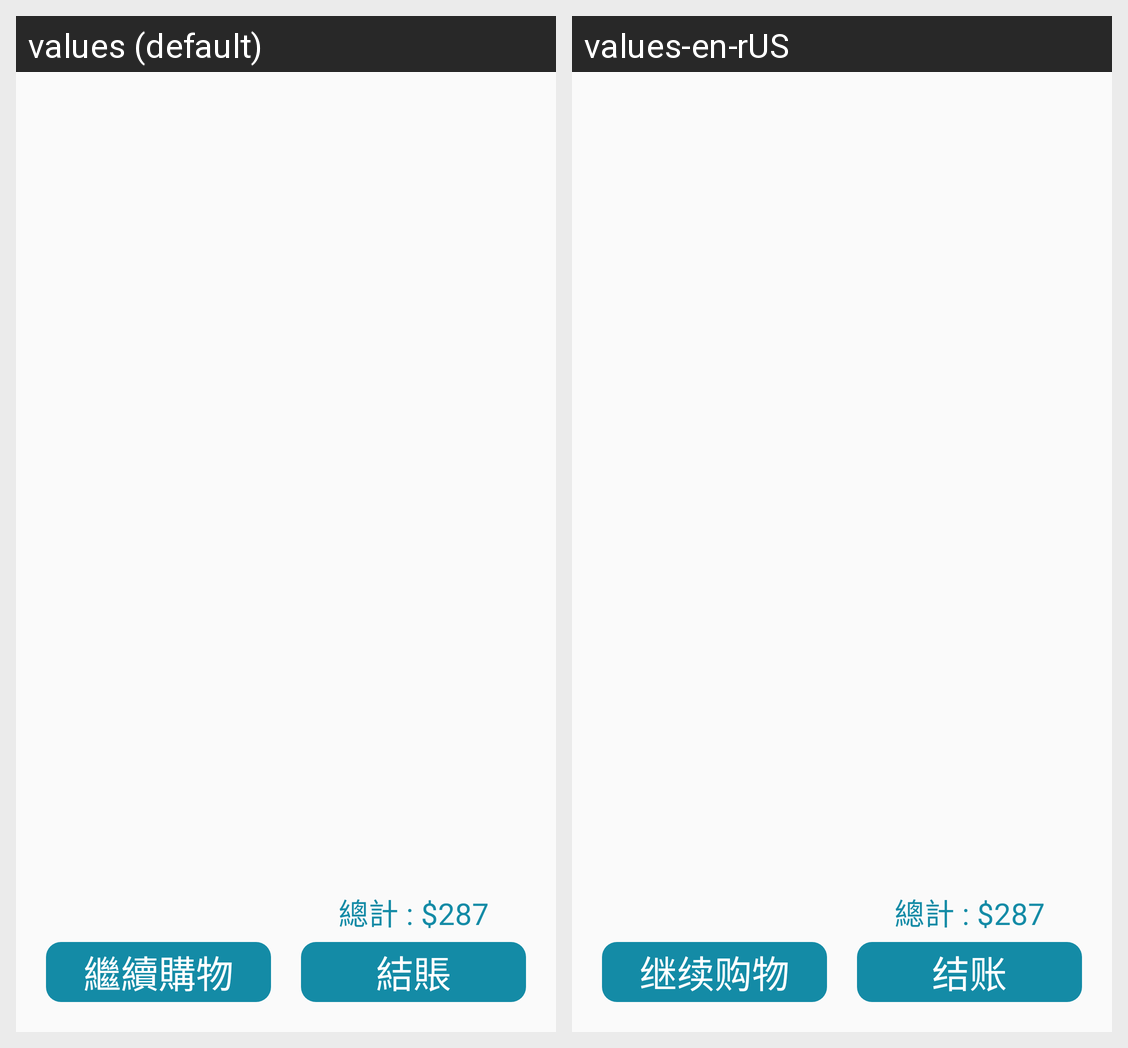

Strings drawn on this Android screen and how each of the app's shown locales translates them:
Android screen res/layout/fragment_shop_cart.xml rendered under 2 locales, left to right: values (default), values-en-rUS. Device: Nexus 5 (rendered at 1080×1920; each locale shown at half size, 540×960, under a caption strip naming it); theme AppTheme.
Strings drawn on this screen, with the default value and each locale's value (text and hints the layout hard-codes, and strings that could not be matched under every locale, appear in the picture but are not listed):

go_shopping
  values: 繼續購物
  values-en-rUS: 继续购物

pay
  values: 結賬
  values-en-rUS: 结账
